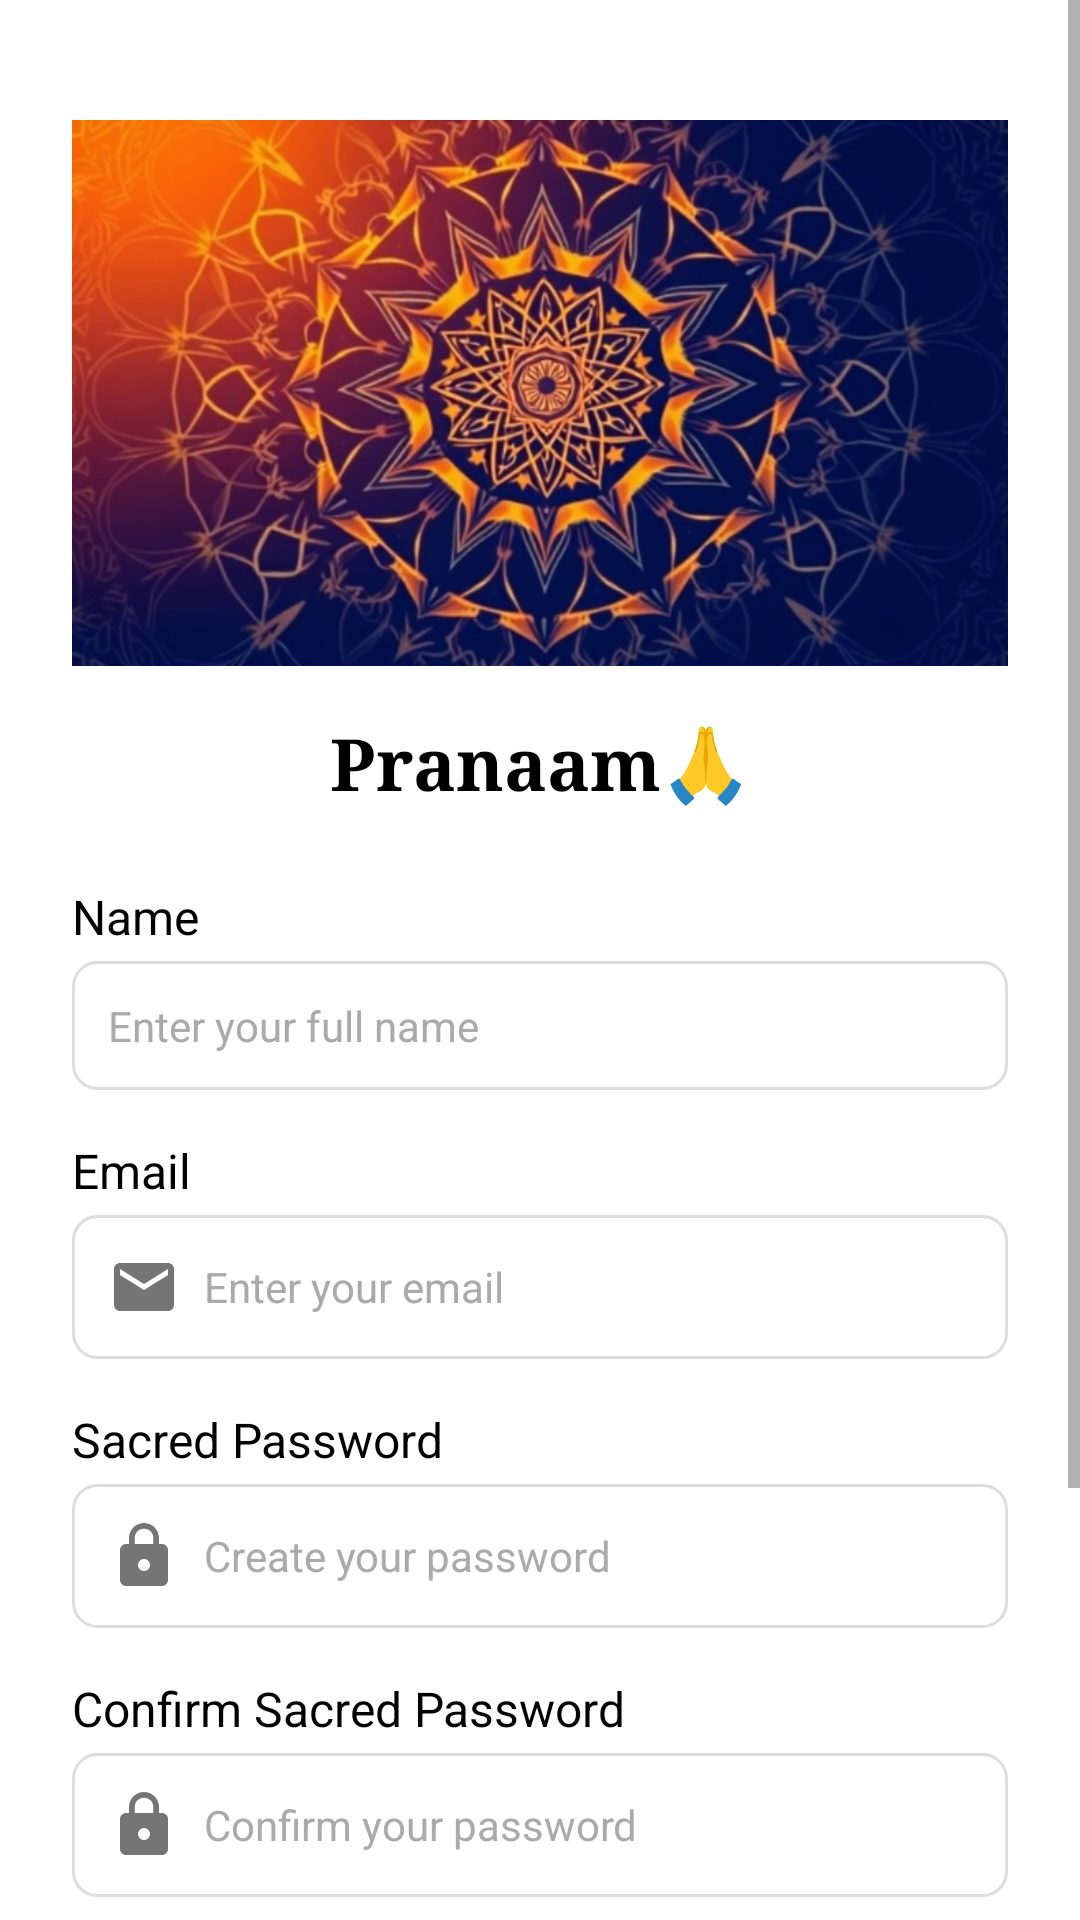

The Android layout XML behind this screen, and the referenced resources:
<!-- AndroidManifest.xml: application theme Theme.Gurudev -->
<!-- res/layout/fragment_signup.xml -->
<?xml version="1.0" encoding="utf-8"?>
<ScrollView xmlns:android="http://schemas.android.com/apk/res/android"
    xmlns:app="http://schemas.android.com/apk/res-auto"
    xmlns:tools="http://schemas.android.com/tools"
    android:layout_width="match_parent"
    android:layout_height="match_parent"
    android:background="@color/white">

    <LinearLayout
        android:layout_width="match_parent"
        android:layout_height="wrap_content"
        android:orientation="vertical"
        android:padding="24dp">

        <ImageView
            android:id="@+id/ivMandala"
            android:layout_width="411dp"
            android:layout_height="182dp"
            android:layout_gravity="center_horizontal"
            android:layout_marginTop="16dp"
            android:contentDescription="Spiritual mandala"
            android:src="@drawable/mandala" />

        <TextView
            android:layout_width="match_parent"
            android:layout_height="wrap_content"
            android:layout_marginTop="16dp"
            android:layout_marginBottom="24dp"
            android:fontFamily="serif"
            android:gravity="center"
            android:text="Pranaam🙏"
            android:textColor="#000000"
            android:textSize="24sp"
            android:textStyle="bold" />

        <TextView
            android:layout_width="match_parent"
            android:layout_height="wrap_content"
            android:text="Name"
            android:textColor="#000000"
            android:textSize="16sp" />

        <EditText
            android:id="@+id/edittextName"
            android:layout_width="match_parent"
            android:layout_height="wrap_content"
            android:layout_marginTop="4dp"
            android:layout_marginBottom="16dp"
            android:background="@drawable/edit_text_background"
            android:hint="Enter your full name"
            android:inputType="textPersonName"
            android:padding="12dp"
            android:textColorHint="#AAAAAA"
            android:textSize="14sp" />

        <TextView
            android:layout_width="match_parent"
            android:layout_height="wrap_content"
            android:text="Email"
            android:textColor="#000000"
            android:textSize="16sp" />

        <EditText
            android:id="@+id/edittextEmail"
            android:layout_width="match_parent"
            android:layout_height="wrap_content"
            android:layout_marginTop="4dp"
            android:layout_marginBottom="16dp"
            android:background="@drawable/edit_text_background"
            android:drawableStart="@drawable/ic_email"
            android:drawablePadding="8dp"
            android:hint="Enter your email"
            android:inputType="textEmailAddress"
            android:padding="12dp"
            android:textColorHint="#AAAAAA"
            android:textSize="14sp" />

        <TextView
            android:layout_width="match_parent"
            android:layout_height="wrap_content"
            android:text="Sacred Password"
            android:textColor="#000000"
            android:textSize="16sp" />

        <EditText
            android:id="@+id/edittextPassword"
            android:layout_width="match_parent"
            android:layout_height="wrap_content"
            android:layout_marginTop="4dp"
            android:layout_marginBottom="16dp"
            android:background="@drawable/edit_text_background"
            android:drawableStart="@drawable/ic_lock"
            android:drawablePadding="8dp"
            android:hint="Create your password"
            android:inputType="textPassword"
            android:padding="12dp"
            android:textColorHint="#AAAAAA"
            android:textSize="14sp" />

        <TextView
            android:layout_width="match_parent"
            android:layout_height="wrap_content"
            android:text="Confirm Sacred Password"
            android:textColor="#000000"
            android:textSize="16sp" />

        <EditText
            android:id="@+id/edittextConfirmPass"
            android:layout_width="match_parent"
            android:layout_height="wrap_content"
            android:layout_marginTop="4dp"
            android:layout_marginBottom="24dp"
            android:background="@drawable/edit_text_background"
            android:drawableStart="@drawable/ic_lock"
            android:drawablePadding="8dp"
            android:hint="Confirm your password"
            android:inputType="textPassword"
            android:padding="12dp"
            android:textColorHint="#AAAAAA"
            android:textSize="14sp" />

        <Button
            android:id="@+id/buttonSignup"
            android:layout_width="match_parent"
            android:layout_height="wrap_content"
            android:layout_marginBottom="24dp"
            android:background="@drawable/button_background"
            android:padding="14dp"
            android:text="Get Started"
            android:textAllCaps="false"
            android:textColor="#FFFFFF"
            android:textSize="16sp" />

        <TextView
            android:layout_width="match_parent"
            android:layout_height="wrap_content"
            android:layout_marginBottom="16dp"
            android:gravity="center"
            android:text="Connect Through Other Paths"
            android:textColor="#000000"
            android:textSize="14sp" />


        <LinearLayout
            android:layout_width="match_parent"
            android:layout_height="wrap_content"
            android:gravity="center"
            android:layout_marginTop="15dp">

            <TextView
                android:layout_width="wrap_content"
                android:layout_height="wrap_content"
                android:text="Already on the path?  "
                android:textSize="16sp"
                android:textColor="@color/black" />

            <TextView
                android:id="@+id/textViewSignIn"
                android:layout_width="wrap_content"
                android:layout_height="wrap_content"
                android:text="Return to Journey"
                android:textSize="16sp"
                android:textStyle="bold"
                android:textColor="@color/blue"
                android:clickable="true"
                android:focusable="true" />
        </LinearLayout>


    </LinearLayout>
</ScrollView>
<!-- resources referenced by this layout -->
<resources>
  <color name="black">#FF000000</color>
  <color name="blue">#FF2196F3</color>
  <color name="white">#FFFFFFFF</color>
  <!-- drawable button_background (drawable) -->
  <?xml version="1.0" encoding="utf-8"?>
  <shape xmlns:android="http://schemas.android.com/apk/res/android">
      <solid android:color="#FF7043" />
      <corners android:radius="8dp" />
  </shape>
  <!-- drawable edit_text_background (drawable) -->
  <?xml version="1.0" encoding="utf-8"?>
  <shape xmlns:android="http://schemas.android.com/apk/res/android">
      <solid android:color="#FFFFFF" />
      <corners android:radius="8dp" />
      <stroke
          android:width="1dp"
          android:color="#DDDDDD" />
  </shape>
  <!-- drawable ic_email (drawable) -->
  <vector xmlns:android="http://schemas.android.com/apk/res/android"
      android:width="24dp"
      android:height="24dp"
      android:viewportWidth="24"
      android:viewportHeight="24"
      android:tint="#757575">
      <path
          android:fillColor="#FF000000"
          android:pathData="M20,4L4,4c-1.1,0 -1.99,0.9 -1.99,2L2,18c0,1.1 0.9,2 2,2h16c1.1,0 2,-0.9 2,-2L22,6c0,-1.1 -0.9,-2 -2,-2zM20,8l-8,5 -8,-5L4,6l8,5 8,-5v2z"/>
  </vector>
  <!-- drawable ic_lock (drawable) -->
  <vector xmlns:android="http://schemas.android.com/apk/res/android"
      android:width="24dp"
      android:height="24dp"
      android:viewportWidth="24"
      android:viewportHeight="24"
      android:tint="#757575">
      <path
          android:fillColor="#FF000000"
          android:pathData="M18,8h-1L17,6c0,-2.76 -2.24,-5 -5,-5S7,3.24 7,6v2L6,8c-1.1,0 -2,0.9 -2,2v10c0,1.1 0.9,2 2,2h12c1.1,0 2,-0.9 2,-2L20,10c0,-1.1 -0.9,-2 -2,-2zM12,17c-1.1,0 -2,-0.9 -2,-2s0.9,-2 2,-2 2,0.9 2,2 -0.9,2 -2,2zM15.1,8L8.9,8L8.9,6c0,-1.71 1.39,-3.1 3.1,-3.1 1.71,0 3.1,1.39 3.1,3.1v2z"/>
  </vector>
  <!-- drawable mandala: png bitmap (drawable, 529696 bytes) -->
  <style name="Theme.Gurudev" parent="Base.Theme.Gurudev" />
  <style name="Base.Theme.Gurudev" parent="Theme.AppCompat.DayNight.DarkActionBar">
          
          <item name="colorPrimary">@color/peach</item>
      </style>
  <color name="peach">#FF9989</color>
</resources>
